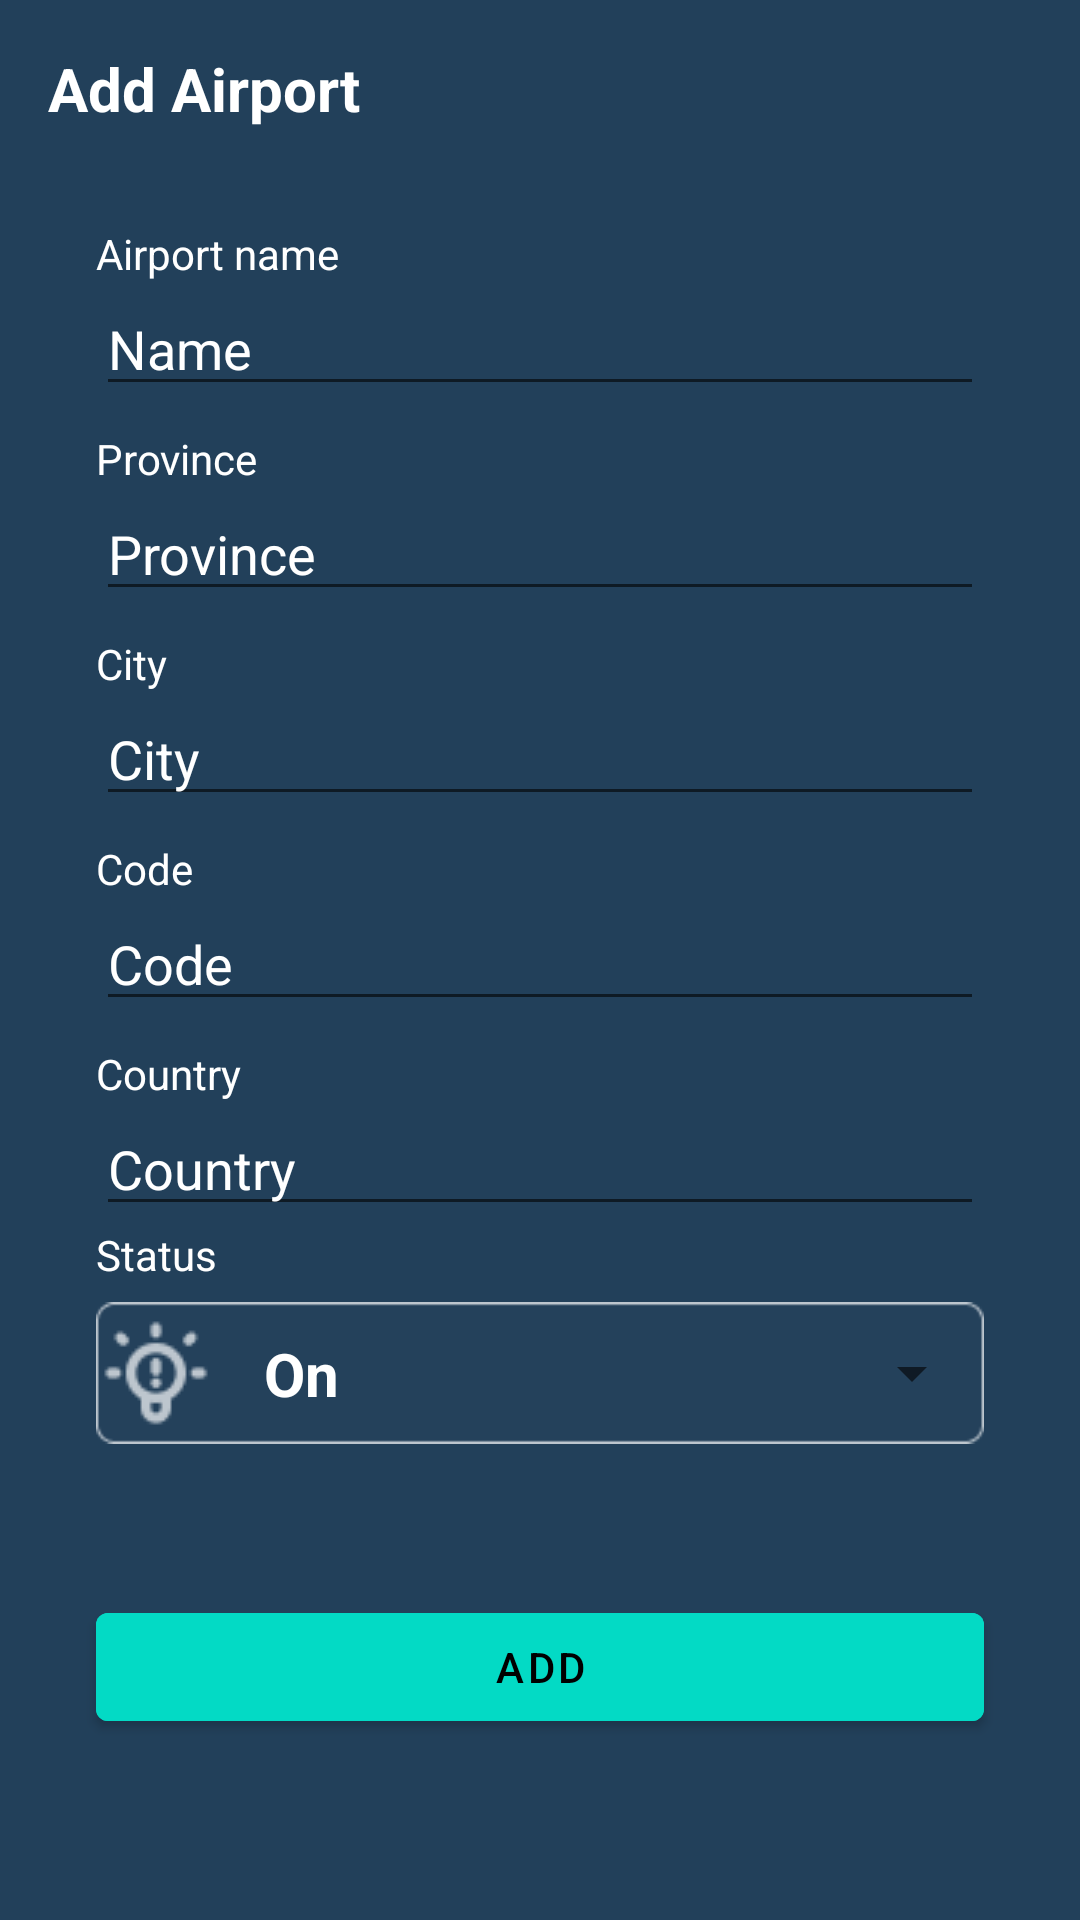

Here is an Android app screen rendered from its layout file. Give the layout XML and the strings, colors and styles it references.
<!-- AndroidManifest.xml: application theme Theme.GoTravelAdmin -->
<!-- res/layout/fragment_add_airport.xml -->
<?xml version="1.0" encoding="utf-8"?>
<FrameLayout xmlns:android="http://schemas.android.com/apk/res/android"
    xmlns:app="http://schemas.android.com/apk/res-auto"
    xmlns:tools="http://schemas.android.com/tools"
    android:layout_width="match_parent"
    android:layout_height="match_parent"
    tools:context=".view.add.AddAirportFragment"
    android:background="#22405A">

    <androidx.constraintlayout.widget.ConstraintLayout
        android:layout_width="match_parent"
        android:layout_height="match_parent" >


        <TextView
            android:id="@+id/textView42"
            android:layout_width="wrap_content"
            android:layout_height="wrap_content"
            android:layout_marginStart="16dp"
            android:layout_marginTop="16dp"
            android:text="Add Airport"
            android:textSize="20sp"
            android:textStyle="bold"
            android:textColor="@color/white"
            app:layout_constraintStart_toStartOf="parent"
            app:layout_constraintTop_toTopOf="parent" />

        <TextView
            android:id="@+id/textView43"
            android:layout_width="wrap_content"
            android:layout_height="wrap_content"
            android:layout_marginStart="32dp"
            android:layout_marginTop="32dp"
            android:text="Airport name"
            android:textColor="@color/white"
            app:layout_constraintStart_toStartOf="parent"
            app:layout_constraintTop_toBottomOf="@+id/textView42" />

        <EditText
            android:id="@+id/edt_airport_name"
            android:layout_width="0dp"
            android:layout_height="wrap_content"
            android:layout_marginEnd="32dp"
            android:ems="10"
            android:inputType="textPersonName"
            android:hint="Name"
            android:textColor="@color/white"
            android:textColorHint="@color/white"
            app:layout_constraintEnd_toEndOf="parent"
            app:layout_constraintStart_toStartOf="@+id/textView43"
            app:layout_constraintTop_toBottomOf="@+id/textView43" />

        <TextView
            android:id="@+id/textView44"
            android:layout_width="wrap_content"
            android:layout_height="wrap_content"
            android:layout_marginTop="8dp"
            android:text="Province"
            android:textColor="@color/white"
            app:layout_constraintStart_toStartOf="@+id/edt_airport_name"
            app:layout_constraintTop_toBottomOf="@+id/edt_airport_name" />

        <EditText
            android:id="@+id/edt_province"
            android:layout_width="0dp"
            android:layout_height="wrap_content"
            android:layout_marginEnd="32dp"
            android:ems="10"
            android:inputType="textPersonName"
            android:hint="Province"
            android:textColor="@color/white"
            android:textColorHint="@color/white"
            app:layout_constraintEnd_toEndOf="parent"
            app:layout_constraintStart_toStartOf="@+id/textView44"
            app:layout_constraintTop_toBottomOf="@+id/textView44" />

        <TextView
            android:id="@+id/textView45"
            android:layout_width="wrap_content"
            android:layout_height="wrap_content"
            android:layout_marginTop="8dp"
            android:text="City"
            android:textColor="@color/white"
            app:layout_constraintStart_toStartOf="@+id/edt_province"
            app:layout_constraintTop_toBottomOf="@+id/edt_province" />

        <EditText
            android:id="@+id/edt_city"
            android:layout_width="0dp"
            android:layout_height="wrap_content"
            android:layout_marginEnd="32dp"
            android:ems="10"
            android:hint="City"
            android:inputType="textPersonName"
            android:textColor="@color/white"
            android:textColorHint="@color/white"
            app:layout_constraintEnd_toEndOf="parent"
            app:layout_constraintHorizontal_bias="0.0"
            app:layout_constraintStart_toStartOf="@+id/textView45"
            app:layout_constraintTop_toBottomOf="@+id/textView45" />

        <TextView
            android:id="@+id/textView322"
            android:layout_width="wrap_content"
            android:layout_height="wrap_content"
            android:layout_marginTop="8dp"
            android:text="Code"
            android:textColor="@color/white"
            app:layout_constraintStart_toStartOf="@+id/edt_province"
            app:layout_constraintTop_toBottomOf="@+id/edt_city" />

        <EditText
            android:id="@+id/edt_code"
            android:layout_width="0dp"
            android:layout_height="wrap_content"
            android:layout_marginEnd="32dp"
            android:ems="10"
            android:hint="Code"
            android:inputType="textPersonName"
            android:textColor="@color/white"
            android:textColorHint="@color/white"
            app:layout_constraintEnd_toEndOf="parent"
            app:layout_constraintHorizontal_bias="0.0"
            app:layout_constraintStart_toStartOf="@+id/textView45"
            app:layout_constraintTop_toBottomOf="@+id/textView322" />

        <TextView
            android:id="@+id/textView46"
            android:layout_width="wrap_content"
            android:layout_height="wrap_content"
            android:layout_marginTop="8dp"
            android:text="Country"
            android:textColor="@color/white"
            app:layout_constraintStart_toStartOf="@+id/edt_city"
            app:layout_constraintTop_toBottomOf="@+id/edt_code" />


        <EditText

            android:id="@+id/edt_country"
            android:layout_width="0dp"
            android:layout_height="wrap_content"
            android:layout_marginEnd="32dp"
            android:ems="10"
            android:hint="Country"
            android:inputType="textPersonName"
            android:textColor="@color/white"
            android:textColorHint="@color/white"
            app:layout_constraintEnd_toEndOf="parent"
            app:layout_constraintHorizontal_bias="0.0"
            app:layout_constraintStart_toStartOf="@+id/textView46"
            app:layout_constraintTop_toBottomOf="@+id/textView46" />

        <TextView
            android:id="@+id/textView49"
            android:layout_width="wrap_content"
            android:layout_height="wrap_content"
            android:text="Status"
            android:textColor="@color/white"
            app:layout_constraintStart_toStartOf="@+id/edt_country"
            app:layout_constraintTop_toBottomOf="@+id/edt_country" />

        <ImageView
            android:id="@+id/imageView4"
            android:layout_width="0dp"
            android:layout_height="wrap_content"
            android:src="@drawable/bg_status"
            app:layout_constraintEnd_toEndOf="@+id/edt_airport_name"
            app:layout_constraintStart_toStartOf="@+id/textView49"
            app:layout_constraintTop_toBottomOf="@+id/textView49" />

        <ImageView
            android:id="@+id/imageView5"
            android:layout_width="wrap_content"
            android:layout_height="wrap_content"
            android:src="@drawable/lamp_status"
            app:layout_constraintBottom_toBottomOf="@+id/imageView4"
            app:layout_constraintStart_toStartOf="@+id/imageView4"
            app:layout_constraintTop_toTopOf="@+id/imageView4" />

        <TextView
            android:id="@+id/tv_status"
            android:layout_width="wrap_content"
            android:layout_height="wrap_content"
            android:layout_marginStart="16dp"
            android:text="On"
            android:textColor="@color/white"
            android:textSize="20sp"
            android:textStyle="bold"
            app:layout_constraintBottom_toBottomOf="@+id/imageView4"
            app:layout_constraintStart_toEndOf="@+id/imageView5"
            app:layout_constraintTop_toTopOf="@+id/imageView4" />

        <Spinner
            android:id="@+id/choose_status"
            android:layout_width="0dp"
            android:layout_height="0dp"
            app:layout_constraintBottom_toBottomOf="@+id/imageView4"
            app:layout_constraintEnd_toEndOf="@+id/imageView4"
            android:dropDownSelector="@drawable/btn_drop_down"
            app:layout_constraintStart_toStartOf="@+id/tv_status"
            app:layout_constraintTop_toTopOf="@+id/imageView4" />

        <Button
            android:id="@+id/btn_add"
            android:layout_width="0dp"
            android:layout_height="wrap_content"
            android:layout_marginTop="44dp"
            android:text="Add"
            android:backgroundTint="@color/teal_200"
            android:textColor="@color/black"
            app:layout_constraintEnd_toEndOf="@+id/imageView4"
            app:layout_constraintStart_toStartOf="@+id/imageView4"
            app:layout_constraintTop_toBottomOf="@+id/imageView4" />
    </androidx.constraintlayout.widget.ConstraintLayout>

</FrameLayout>
<!-- resources referenced by this layout -->
<resources>
  <!-- drawable bg_status: png bitmap (drawable, 815 bytes) -->
  <!-- drawable btn_drop_down: png bitmap (drawable, 232 bytes) -->
  <!-- drawable lamp_status: png bitmap (drawable, 1467 bytes) -->
  <style name="Theme.GoTravelAdmin" parent="Theme.MaterialComponents.DayNight.NoActionBar">
          
          <item name="colorPrimary">#B3000000</item>
          <item name="colorPrimaryVariant">@color/purple_700</item>
          <item name="colorOnPrimary">@color/white</item>
          
          <item name="colorSecondary">@color/teal_200</item>
          <item name="colorSecondaryVariant">@color/teal_700</item>
          <item name="colorOnSecondary">@color/black</item>
          
          <item name="android:statusBarColor" tools:targetApi="l">?attr/colorPrimaryVariant</item>
          
      </style>
  <!-- not gathered from this repository: default colours our renderer supplied (Android Studio template values) -->
  <color name="purple_700">#FF3700B3</color>
  <color name="teal_200">#FF03DAC5</color>
  <color name="teal_700">#FF018786</color>
  <color name="black">#FF000000</color>
  <color name="white">#FFFFFFFF</color>
</resources>
